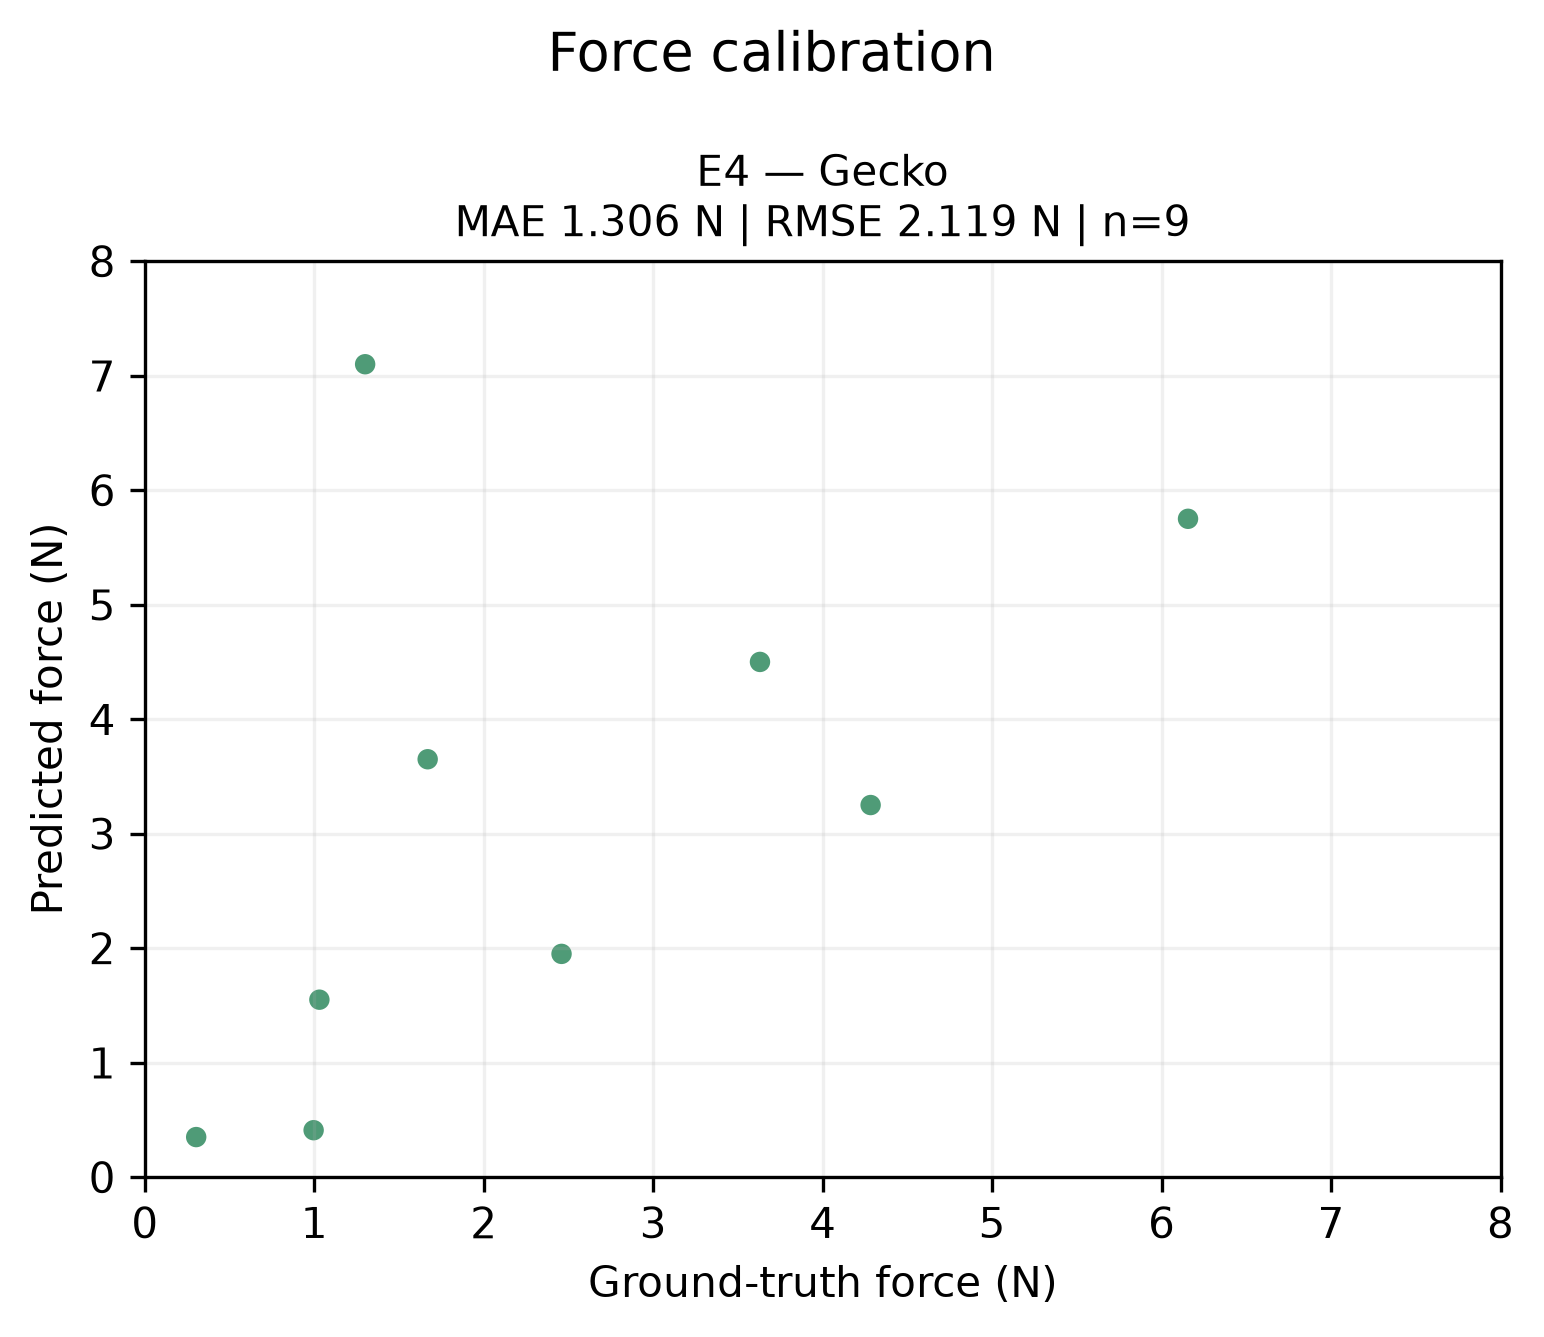

The file beside this chart, header and first rows:
object_id, surface_id, condition_id, object_name, image_path, image_sha256, mass_g, roughness_index, projected_contact_fraction, semantic_description, active_grippers, generation_mode, predicted_gripper, predicted_normal_force_n, model_recommended_gripper, recommendation_agrees_with_selector, pred_gecko_force_n, pred_gecko_feasible, true_favored, selection_correct, regret_n, true_gecko_force_n, true_gecko_feasible, error_gecko_n
clay_bowl, clay_bowl, baseline, Clay Bowl, data/MatForceFinal/clay_bowl.jpg, de1b845b4662fb46b27d674cefb9e02353ea1578…, 286.7, 1848, , , ["gecko"], single, gecko, 4.5, , , 4.5, True, , , , 3.63, True, 0.87
golden_box, golden_box, baseline, Golden Box, data/MatForceFinal/golden_box.jpg, 1a034ec14d20ac0cea21f09a3239ec55cb2f6963…, 231.6, 1545, , , ["gecko"], single, gecko, 3.25, , , 3.25, True, , , , 4.283, True, -1.033
large_cardboard_box, large_cardboard_box, baseline, Large Cardboard Box, data/MatForceFinal/large_cardboard_box.j…, e119fc42761f31ac4bcff77d75a64741c7a722de…, 671.9, 810.3, , , ["gecko"], single, gecko, 5.75, , , 5.75, True, , , , 6.156, True, -0.406
medicine_bottle, medicine_bottle, baseline, Medicine Bottle, data/MatForceFinal/medicine_bottle.jpg, 80fe4da593f50b540359a51d606c6c2c73ba1587…, 517.1, 934.8, , , ["gecko"], single, gecko, 3.65, , , 3.65, True, , , , 1.669, True, 1.981
rough_tile, rough_tile, baseline, Rough Tile, data/MatForceFinal/rough_tile.jpg, 75c2b235a9adb7857d13db6611a0f5aaae21da37…, 178.5, 1993, , , ["gecko"], single, gecko, 1.95, , , 1.95, True, , , , 2.459, True, -0.509
small_book, small_book, baseline, Small Book, data/MatForceFinal/small_book.jpg, 62f5a0b4483b8c9ab4edf1686f4a58d751271084…, 118.4, 1532, , , ["gecko"], single, gecko, 1.55, , , 1.55, True, , , , 1.03, True, 0.52
smooth_screw_box, smooth_screw_box, baseline, Smooth Screw Box, data/MatForceFinal/smooth_screw_box.jpg, a5eac8097cdb990fbd90aefcfab2ec62e93cc4c9…, 819.3, 791.9, , , ["gecko"], single, gecko, 7.1, , , 7.1, True, , , , 1.3, True, 5.8
soap_bottle, soap_bottle, baseline, Soap Bottle, data/MatForceFinal/soap_bottle.jpg, c14f003defb99d065b60f161664f330c7f613b42…, 236.1, 737, , , ["gecko"], single, gecko, 0.35, , , 0.35, True, , , , 0.303, True, 0.047
very_smooth_tile, very_smooth_tile, baseline, Very Smooth Tile, data/MatForceFinal/very_smooth_tile.jpg, 620a7195ae010d4041096b222cca186ec509443e…, 178.5, 730.5, , , ["gecko"], single, gecko, 0.41, , , 0.41, True, , , , 0.996, True, -0.586
